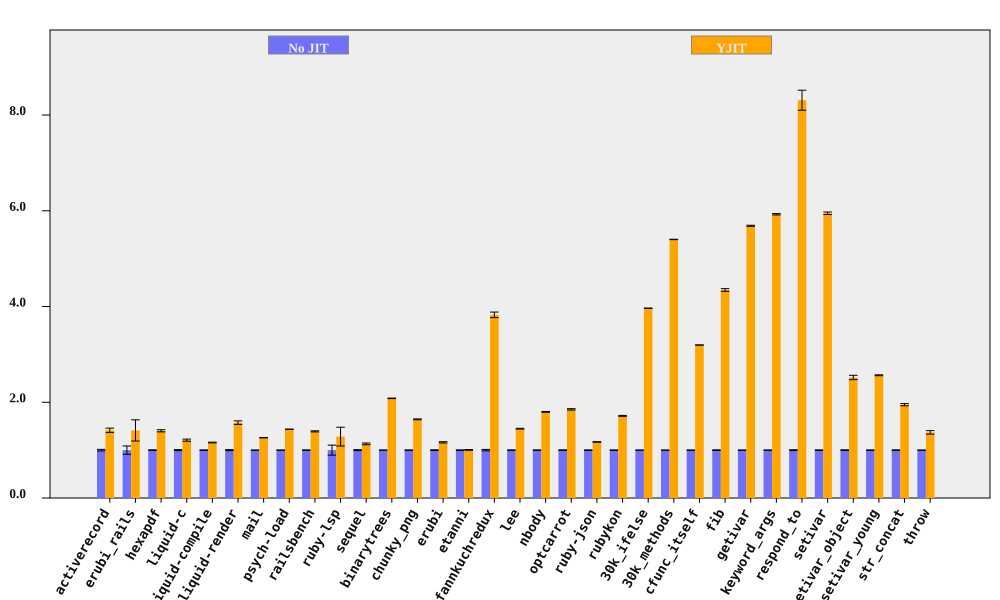

Source data for this figure (header and first rows):
bench, No JIT (ms), No JIT RSD, YJIT (ms), YJIT RSD, YJIT spd, YJIT spd RSD, % in YJIT
activerecord, 201, 1.638, 142.1, 2.685, 1.415, 3.145, 94.75
erubi_rails, 63.2, 8.677, 44.77, 13.07, 1.412, 15.69, 91.83
hexapdf, 8068, 0.6426, 5747, 1.448, 1.404, 1.584, 91.21
liquid-c, 230.9, 1.075, 191.1, 1.474, 1.208, 1.825, 93.41
liquid-compile, 188.4, 0.4448, 162.5, 0.5266, 1.159, 0.6893, 93.95
liquid-render, 562.6, 1.126, 357.3, 2.046, 1.574, 2.335, 87.95
mail, 459.1, 0.08392, 364.5, 0.3025, 1.26, 0.3139, 99.2
psych-load, 7620, 0.07876, 5305, 0.1035, 1.436, 0.1301, 99.99
railsbench, 7399, 0.4788, 5316, 0.6572, 1.392, 0.8131, 93.75
ruby-lsp, 224.1, 10.47, 174.8, 11.18, 1.282, 15.31, 79.09
sequel, 228.8, 0.9963, 202.4, 1.278, 1.131, 1.621, 95.28
binarytrees, 1017, 0.199, 488.6, 0.1467, 2.082, 0.2472, 100
chunky_png, 2437, 0.3543, 1483, 0.4305, 1.643, 0.5575, 100
erubi, 657.1, 0.7347, 565.2, 0.8639, 1.163, 1.134, 100
etanni, 956.5, 0.5045, 951.9, 0.5754, 1.005, 0.7653, 7.029
fannkuchredux, 5650, 1.512, 1477, 0.1505, 3.826, 1.52, 90.6
lee, 3410, 0.5005, 2355, 0.2912, 1.448, 0.5791, 99.97
nbody, 283.4, 0.4543, 157.5, 0.07467, 1.799, 0.4604, 100
optcarrot, 16258, 0.6155, 8779, 0.4928, 1.852, 0.7885, 96.78
ruby-json, 9397, 0.4474, 8026, 0.2794, 1.171, 0.5274, 99.76
rubykon, 33069, 0.4208, 19271, 0.359, 1.716, 0.5532, 99.78
30k_ifelse, 6358, 0.06167, 1604, 0.03359, 3.964, 0.07022, 99.99
30k_methods, 18556, 0.03736, 3436, 0.06844, 5.401, 0.07797, 100
cfunc_itself, 277.5, 0.04884, 86.84, 0.03256, 3.195, 0.0587, 100
fib, 537.3, 0.6382, 123.7, 0.08048, 4.345, 0.6432, 100
getivar, 230.1, 0.1983, 40.47, 0.01414, 5.686, 0.1988, 97.89
keyword_args, 721.2, 0.2386, 121.7, 0.0304, 5.927, 0.2405, 100
respond_to, 733.7, 0.868, 88.29, 2.363, 8.31, 2.517, 100
setivar, 183.8, 0.4396, 30.89, 0.01733, 5.948, 0.4399, 98.74
setivar_object, 291.2, 0.7374, 115.6, 1.625, 2.518, 1.785, 95.16
setivar_young, 290, 0.3571, 113.1, 0.01917, 2.564, 0.3576, 95.38
str_concat, 162.8, 0.4955, 83.5, 1.053, 1.949, 1.164, 99.97
throw, 68.62, 0.1516, 50.06, 2.65, 1.371, 2.654, 64.81
